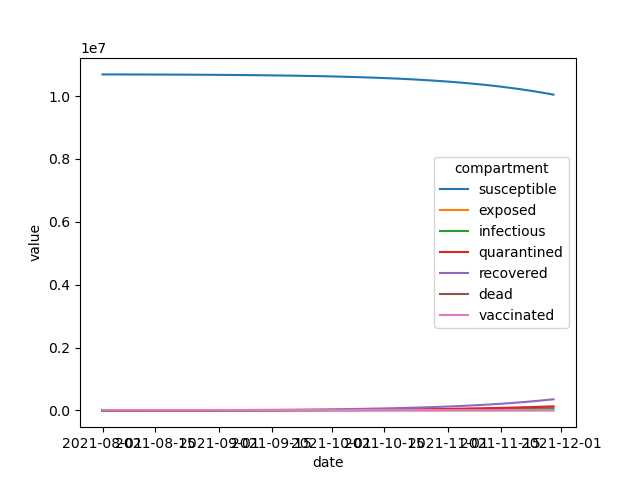

Values plotted in this chart, from the file beside it:
time, susceptible, exposed, infectious, quarantined, recovered, dead, vaccinated
0.00, 1.0692e+07, 1000, 1000, 500, 0, 0, 0
1.00, 1.0692e+07, 1157, 942.2, 694.6, 59.78, 0.16, 0
2.00, 1.0691e+07, 1275, 919.3, 861.1, 137.4, 0.368, 0
3.00, 1.0691e+07, 1370, 918.5, 1009, 230.7, 0.6177, 0
4.00, 1.0691e+07, 1451, 931.8, 1145, 338, 0.905, 0
5.00, 1.0691e+07, 1525, 954.4, 1272, 458.4, 1.227, 0
6.00, 1.069e+07, 1595, 983.2, 1394, 591.1, 1.583, 0
7.00, 1.069e+07, 1664, 1016, 1511, 735.8, 1.97, 0
8.00, 1.069e+07, 1734, 1053, 1627, 892.1, 2.389, 0
9.00, 1.0689e+07, 1804, 1092, 1741, 1060, 2.838, 0
10.00, 1.0689e+07, 1876, 1134, 1854, 1239, 3.317, 0
11.00, 1.0689e+07, 1951, 1178, 1967, 1429, 3.827, 0
12.00, 1.0688e+07, 2028, 1223, 2081, 1631, 4.366, 0
13.00, 1.0688e+07, 2108, 1271, 2196, 1844, 4.937, 0
14.00, 1.0687e+07, 2190, 1321, 2311, 2068, 5.537, 0
15.00, 1.0687e+07, 2276, 1372, 2429, 2304, 6.17, 0
16.00, 1.0687e+07, 2366, 1426, 2549, 2552, 6.833, 0
17.00, 1.0686e+07, 2458, 1482, 2670, 2811, 7.529, 0
18.00, 1.0686e+07, 2555, 1540, 2795, 3083, 8.258, 0
19.00, 1.0685e+07, 2655, 1600, 2923, 3368, 9.02, 0
20.00, 1.0685e+07, 2759, 1663, 3054, 3666, 9.817, 0
21.00, 1.0684e+07, 2867, 1728, 3188, 3976, 10.65, 0
22.00, 1.0684e+07, 2979, 1796, 3326, 4300, 11.52, 0
23.00, 1.0683e+07, 3096, 1866, 3469, 4639, 12.42, 0
24.00, 1.0682e+07, 3217, 1939, 3616, 4991, 13.37, 0
25.00, 1.0682e+07, 3343, 2015, 3767, 5359, 14.35, 0
26.00, 1.0681e+07, 3474, 2094, 3924, 5741, 15.38, 0
27.00, 1.068e+07, 3610, 2176, 4086, 6140, 16.45, 0
28.00, 1.068e+07, 3751, 2261, 4253, 6555, 17.56, 0
29.00, 1.0679e+07, 3897, 2350, 4426, 6987, 18.71, 0
30.00, 1.0678e+07, 4050, 2442, 4605, 7436, 19.92, 0
31.00, 1.0677e+07, 4208, 2537, 4791, 7904, 21.17, 0
32.00, 1.0676e+07, 4372, 2636, 4984, 8390, 22.47, 0
33.00, 1.0675e+07, 4543, 2739, 5183, 8896, 23.83, 0
34.00, 1.0674e+07, 4720, 2846, 5390, 9422, 25.24, 0
35.00, 1.0673e+07, 4904, 2958, 5604, 9970, 26.7, 0
36.00, 1.0672e+07, 5096, 3073, 5827, 10538, 28.23, 0
37.00, 1.0671e+07, 5294, 3193, 6058, 11130, 29.81, 0
38.00, 1.067e+07, 5501, 3318, 6297, 11744, 31.46, 0
39.00, 1.0669e+07, 5715, 3447, 6546, 12384, 33.17, 0
40.00, 1.0668e+07, 5938, 3582, 6804, 13048, 34.95, 0
41.00, 1.0667e+07, 6169, 3721, 7071, 13738, 36.8, 0
42.00, 1.0665e+07, 6409, 3866, 7349, 14456, 38.72, 0
43.00, 1.0664e+07, 6658, 4017, 7638, 15201, 40.72, 0
44.00, 1.0662e+07, 6917, 4173, 7937, 15976, 42.8, 0
45.00, 1.0661e+07, 7186, 4336, 8248, 16782, 44.96, 0
46.00, 1.0659e+07, 7465, 4504, 8571, 17619, 47.2, 0
47.00, 1.0658e+07, 7755, 4679, 8907, 18488, 49.53, 0
48.00, 1.0656e+07, 8056, 4861, 9255, 19392, 51.95, 0
49.00, 1.0654e+07, 8368, 5050, 9616, 20331, 54.47, 0
50.00, 1.0653e+07, 8693, 5246, 9991, 21307, 57.08, 0
51.00, 1.0651e+07, 9029, 5450, 10381, 22320, 59.8, 0
52.00, 1.0649e+07, 9379, 5661, 10786, 23373, 62.62, 0
53.00, 1.0647e+07, 9742, 5880, 11206, 24468, 65.55, 0
54.00, 1.0645e+07, 10118, 6108, 11642, 25604, 68.59, 0
55.00, 1.0643e+07, 10509, 6345, 12095, 26785, 71.76, 0
56.00, 1.064e+07, 10915, 6590, 12565, 28012, 75.05, 0
57.00, 1.0638e+07, 11336, 6845, 13053, 29287, 78.46, 0
58.00, 1.0635e+07, 11773, 7109, 13559, 30611, 82.01, 0
59.00, 1.0633e+07, 12226, 7384, 14085, 31986, 85.7, 0
... 61 more rows
